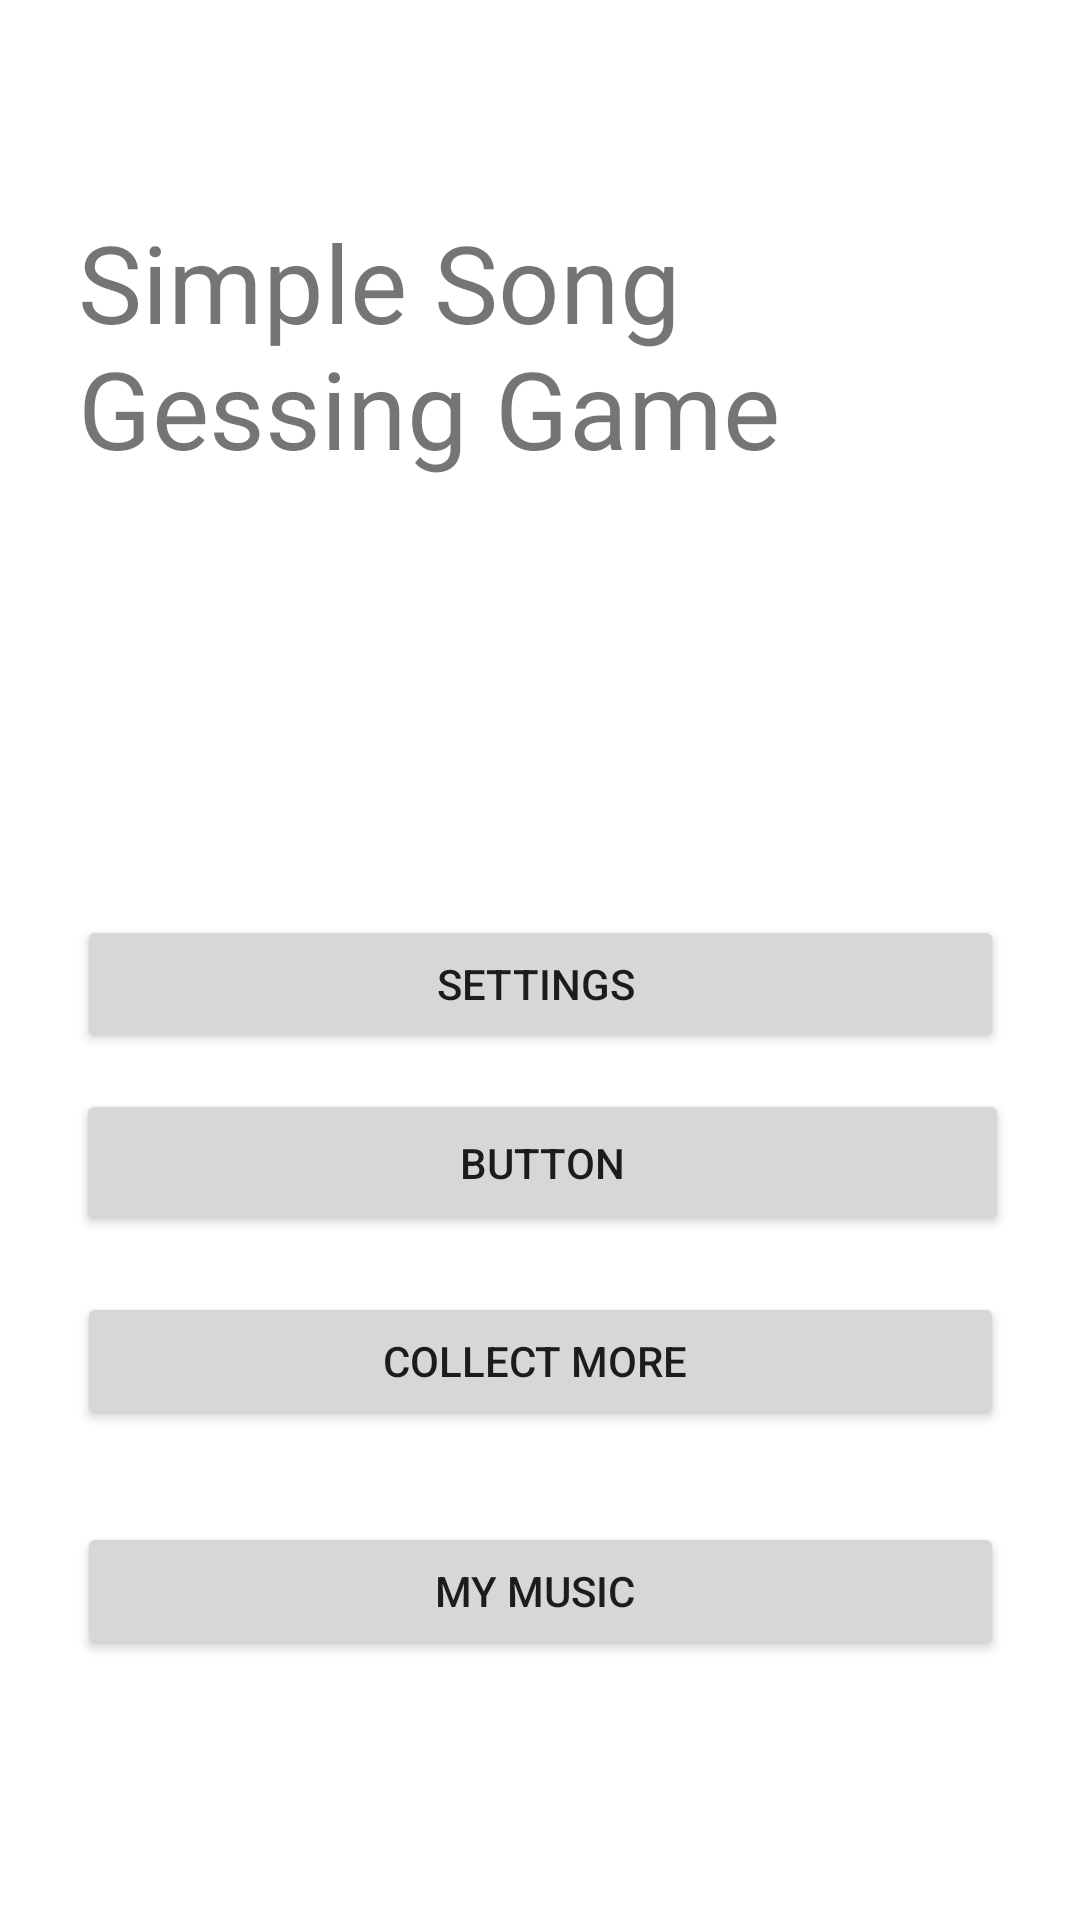

Here is an Android app screen rendered from its layout file. Give the layout XML and the strings, colors and styles it references.
<!-- AndroidManifest.xml: application theme AppTheme -->
<!-- res/layout/activity_main.xml -->
<?xml version="1.0" encoding="utf-8"?>
<androidx.constraintlayout.widget.ConstraintLayout xmlns:android="http://schemas.android.com/apk/res/android"
    xmlns:app="http://schemas.android.com/apk/res-auto"
    xmlns:tools="http://schemas.android.com/tools"
    android:layout_width="match_parent"
    android:layout_height="match_parent"
    tools:context=".MainActivity">


    <Button
        android:id="@+id/btnCollectMore"
        android:layout_width="309dp"
        android:layout_height="46dp"
        android:text="Collect more "
        android:onClick="onButtonMapClick"
        app:layout_constraintBottom_toBottomOf="parent"
        app:layout_constraintEnd_toEndOf="parent"
        app:layout_constraintStart_toStartOf="parent"
        app:layout_constraintTop_toTopOf="parent"
        app:layout_constraintVertical_bias="0.725" />

    <Button
        android:id="@+id/button2"
        android:layout_width="309dp"
        android:layout_height="46dp"
        android:text="Settings "
        app:layout_constraintBottom_toBottomOf="parent"
        app:layout_constraintEnd_toEndOf="parent"
        app:layout_constraintStart_toStartOf="parent"
        app:layout_constraintTop_toBottomOf="@+id/textView"
        app:layout_constraintVertical_bias="0.311" />

    <Button
        android:id="@+id/button2"
        android:layout_width="309dp"
        android:layout_height="46dp"
        android:text="My Music "
        android:onClick="onButtonClick"
        app:layout_constraintBottom_toBottomOf="parent"
        app:layout_constraintEnd_toEndOf="parent"
        app:layout_constraintStart_toStartOf="parent"
        app:layout_constraintTop_toTopOf="parent"
        app:layout_constraintVertical_bias="0.854" />

    <TextView
        android:id="@+id/textView"
        android:layout_width="308dp"
        android:layout_height="105dp"
        android:text="Simple Song Gessing Game"
        android:textSize="36sp"
        app:layout_constraintBottom_toBottomOf="parent"
        app:layout_constraintEnd_toEndOf="parent"
        app:layout_constraintStart_toStartOf="parent"
        app:layout_constraintTop_toTopOf="parent"
        app:layout_constraintVertical_bias="0.13" />

    <Button
        android:id="@+id/button3"
        android:layout_width="311dp"
        android:layout_height="49dp"
        android:text="Button"
        app:layout_constraintBottom_toBottomOf="parent"
        app:layout_constraintEnd_toEndOf="parent"
        app:layout_constraintHorizontal_bias="0.52"
        app:layout_constraintStart_toStartOf="parent"
        app:layout_constraintTop_toTopOf="parent"
        app:layout_constraintVertical_bias="0.614" />

</androidx.constraintlayout.widget.ConstraintLayout>
<!-- resources referenced by this layout -->
<resources>
  <style name="AppTheme" parent="Theme.MaterialComponents.Light.DarkActionBar">
          <item name="colorPrimary">@color/colorPrimary</item>
          <item name="colorPrimaryDark">@color/colorPrimaryDark</item>
          <item name="colorAccent">@color/colorAccent</item>
      </style>
  <color name="colorPrimary">#090E0D</color>
  <color name="colorPrimaryDark">#020505</color>
  <color name="colorAccent">#D81B60</color>
</resources>
